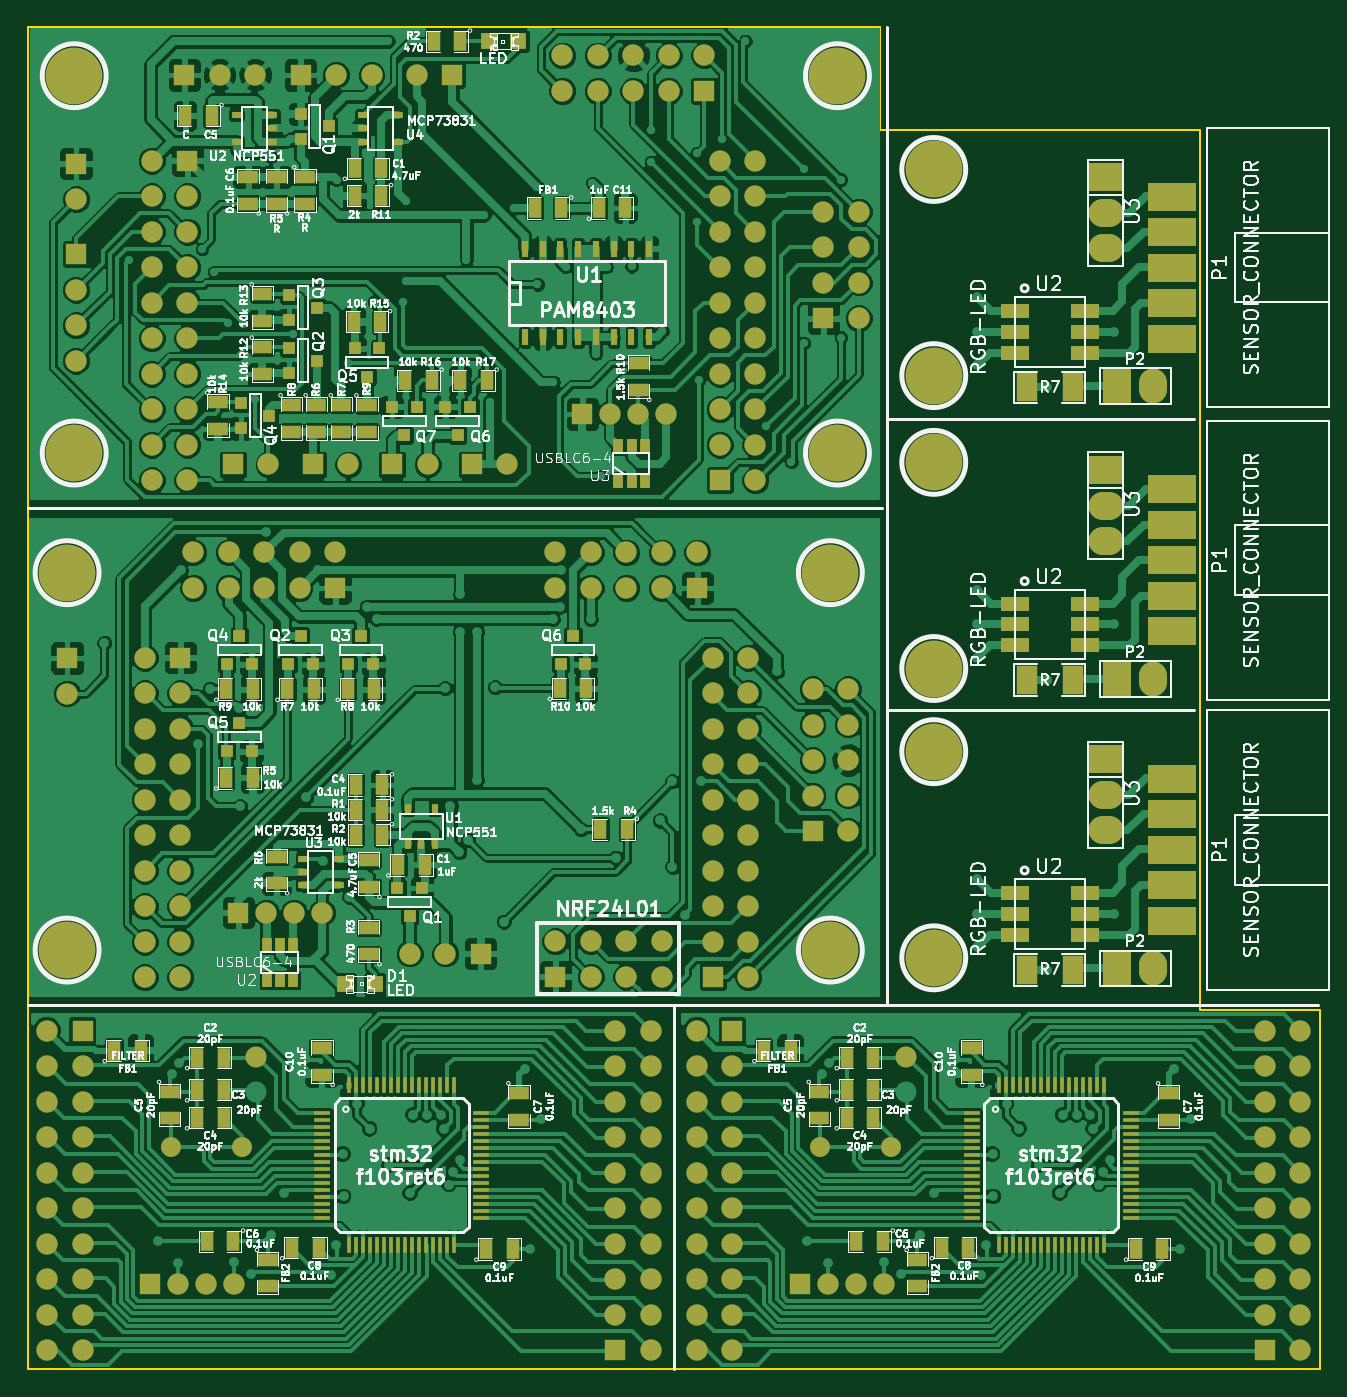
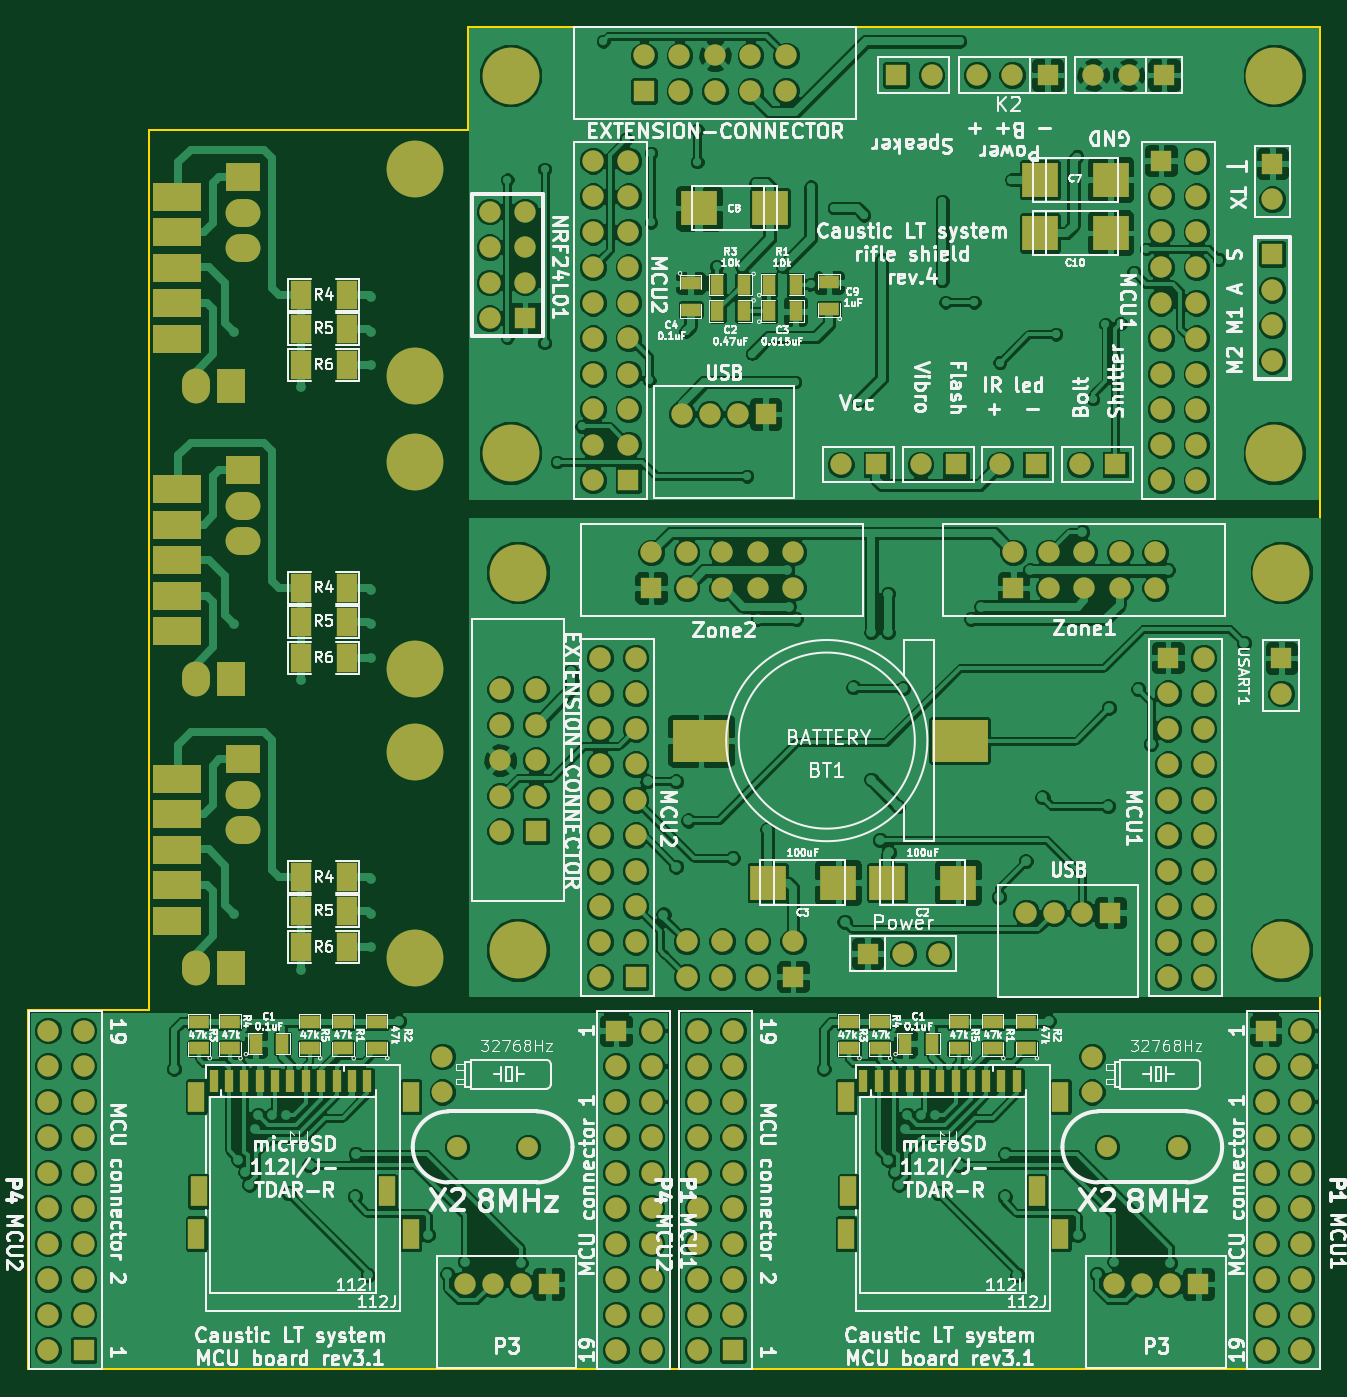
Circuit board: 7 layer files. Board 92.5 x 96.0 mm.
- bottom_copper: 10x10-B_Cu.gbl (351130 bytes)
- bottom_mask: 10x10-B_Mask.gbs (9472 bytes)
- bottom_silk: 10x10-B_SilkS.gbo (127666 bytes)
- outline: 10x10-Edge_Cuts.gbr (585 bytes)
- top_copper: 10x10-F_Cu.gtl (335370 bytes)
- top_mask: 10x10-F_Mask.gts (14632 bytes)
- top_silk: 10x10-F_SilkS.gto (152882 bytes)

=== bottom_copper: 10x10-B_Cu.gbl (351130 bytes, source omitted) ===
=== bottom_mask: 10x10-B_Mask.gbs (9472 bytes, source omitted) ===
=== bottom_silk: 10x10-B_SilkS.gbo (127666 bytes, source omitted) ===
=== outline: 10x10-Edge_Cuts.gbr ===
G04 (created by PCBNEW (2013-may-18)-stable) date Вс 24 янв 2016 11:36:20*
%MOIN*%
G04 Gerber Fmt 3.4, Leading zero omitted, Abs format*
%FSLAX34Y34*%
G01*
G70*
G90*
G04 APERTURE LIST*
%ADD10C,0.00590551*%
G04 APERTURE END LIST*
G54D10*
X128000Y-27900D02*
X128000Y-52700D01*
X119400Y-27900D02*
X128000Y-27900D01*
X119000Y-27900D02*
X119400Y-27900D01*
X119000Y-25000D02*
X119000Y-27900D01*
X95000Y-25000D02*
X119000Y-25000D01*
X95000Y-62800D02*
X95000Y-25000D01*
X131400Y-62800D02*
X95000Y-62800D01*
X131400Y-52700D02*
X131400Y-62800D01*
X128000Y-52700D02*
X131400Y-52700D01*
M02*

=== top_copper: 10x10-F_Cu.gtl (335370 bytes, source omitted) ===
=== top_mask: 10x10-F_Mask.gts (14632 bytes, source omitted) ===
=== top_silk: 10x10-F_SilkS.gto (152882 bytes, source omitted) ===
